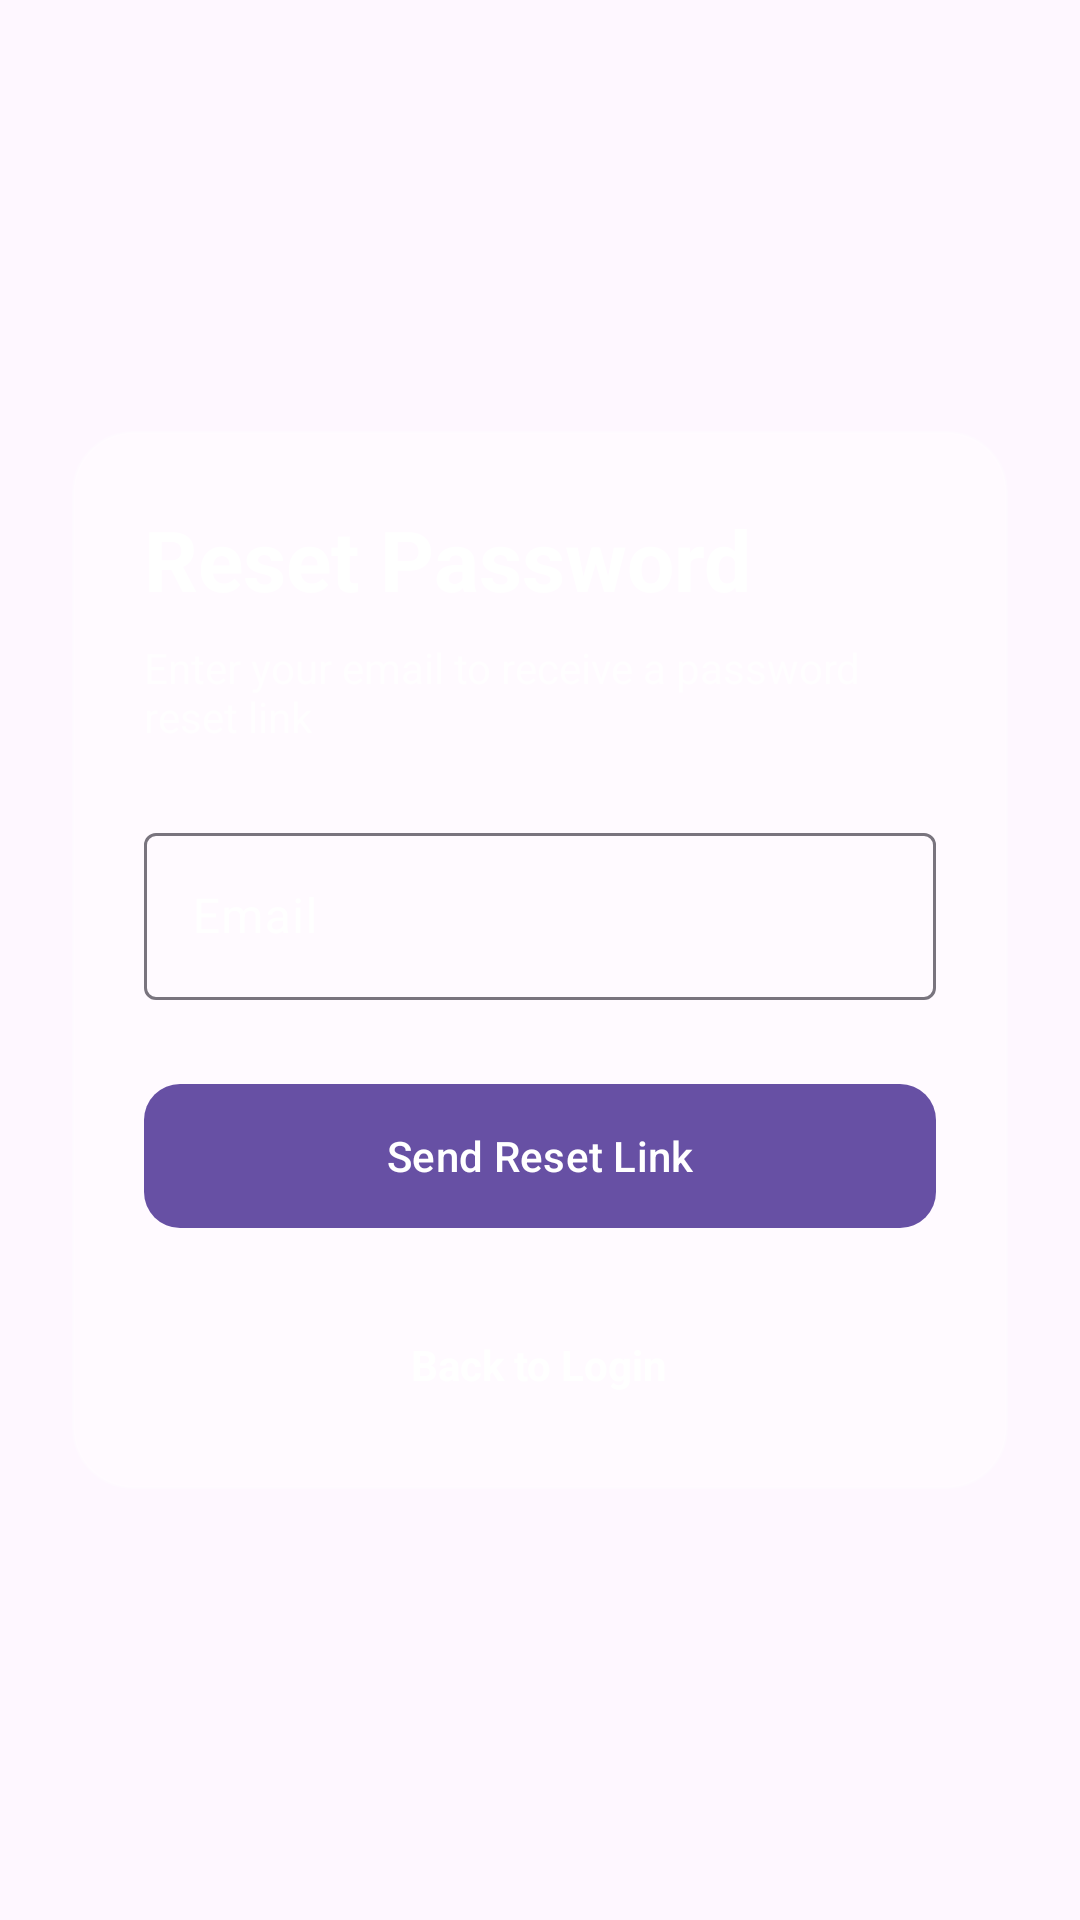

Produce the Android XML layout that renders to this screen, including the resource entries it uses.
<!-- AndroidManifest.xml: application theme Theme.VitalAI -->
<!-- res/layout/fragment_forgot_password.xml -->
<?xml version="1.0" encoding="utf-8"?>
<androidx.constraintlayout.widget.ConstraintLayout xmlns:android="http://schemas.android.com/apk/res/android"
    xmlns:app="http://schemas.android.com/apk/res-auto"
    android:layout_width="match_parent"
    android:layout_height="match_parent"
    android:padding="24dp">

    <com.google.android.material.card.MaterialCardView
        android:id="@+id/card_forgot_password"
        android:layout_width="match_parent"
        android:layout_height="wrap_content"
        app:cardBackgroundColor="@android:color/transparent"
        app:cardCornerRadius="20dp"
        app:cardElevation="0dp"
        app:layout_constraintBottom_toBottomOf="parent"
        app:layout_constraintTop_toTopOf="parent"
        app:strokeWidth="0dp">

        <LinearLayout
            android:layout_width="match_parent"
            android:layout_height="wrap_content"
            android:background="@drawable/bg_glass_card"
            android:orientation="vertical"
            android:padding="24dp">

            <TextView
                android:layout_width="wrap_content"
                android:layout_height="wrap_content"
                android:text="Reset Password"
                android:textColor="@color/white"
                android:textSize="28sp"
                android:textStyle="bold" />

            <TextView
                android:layout_width="wrap_content"
                android:layout_height="wrap_content"
                android:layout_marginTop="8dp"
                android:text="Enter your email to receive a password reset link"
                android:textColor="#B3FFFFFF"
                android:textSize="14sp" />

            <com.google.android.material.textfield.TextInputLayout
                android:id="@+id/til_email"
                style="@style/Widget.Material3.TextInputLayout.OutlinedBox"
                android:layout_width="match_parent"
                android:layout_height="wrap_content"
                android:layout_marginTop="24dp"
                android:hint="Email"
                app:hintTextColor="@color/white"
                android:textColorHint="@color/white">

                <com.google.android.material.textfield.TextInputEditText
                    android:id="@+id/et_email"
                    android:layout_width="match_parent"
                    android:layout_height="wrap_content"
                    android:inputType="textEmailAddress"
                    android:textColor="@color/white" />
            </com.google.android.material.textfield.TextInputLayout>

            <com.google.android.material.button.MaterialButton
                android:id="@+id/btn_reset_password"
                android:layout_width="match_parent"
                android:layout_height="56dp"
                android:layout_marginTop="24dp"
                android:text="Send Reset Link"
                app:cornerRadius="12dp" />

            <TextView
                android:id="@+id/tv_back_to_login"
                android:layout_width="wrap_content"
                android:layout_height="wrap_content"
                android:layout_gravity="center_horizontal"
                android:layout_marginTop="24dp"
                android:padding="8dp"
                android:text="Back to Login"
                android:textColor="@color/white"
                android:textStyle="bold" />

        </LinearLayout>
    </com.google.android.material.card.MaterialCardView>

    <ProgressBar
        android:id="@+id/progress_bar"
        android:layout_width="wrap_content"
        android:layout_height="wrap_content"
        android:visibility="gone"
        app:layout_constraintBottom_toBottomOf="parent"
        app:layout_constraintEnd_toEndOf="parent"
        app:layout_constraintStart_toStartOf="parent"
        app:layout_constraintTop_toTopOf="parent" />

</androidx.constraintlayout.widget.ConstraintLayout>
<!-- resources referenced by this layout -->
<resources>
  <!-- drawable bg_glass_card (drawable) -->
  <?xml version="1.0" encoding="utf-8"?>
  <shape xmlns:android="http://schemas.android.com/apk/res/android"
      android:shape="rectangle">
      
      <solid android:color="#4DFFFFFF" />
      
      <corners android:radius="20dp" />
      
      <stroke
          android:width="1dp"
          android:color="#33FFFFFF" />
  </shape>
  <style name="Theme.VitalAI" parent="Base.Theme.VitalAI" />
  <style name="Base.Theme.VitalAI" parent="Theme.Material3.DayNight.NoActionBar">
          
          
      </style>
  <!-- not gathered from this repository: default colours our renderer supplied (Android Studio template values) -->
  <color name="white">#FFFFFFFF</color>
</resources>
